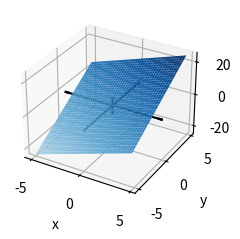

Generate this figure with matplotlib: (Note: this script raises an exception after producing the figure.)
"""
Basic program to plot 2d surfaces using pyplot
"""

import matplotlib.pyplot as plt
from matplotlib.axis import Axis
from matplotlib import cm
import numpy as np
from mpl_toolkits.mplot3d import Axes3D


plt.style.use('_mpl-gallery')

# Make data
x = np.arange(-5, 5, 0.25)
y = np.arange(-5, 5, 0.25)
x, y = np.meshgrid(x, y)
Z = 2*x + 3*y + 1

# Plot the surface
fig, ax = plt.subplots(subplot_kw={"projection": "3d"})
ax.plot_surface(x, y, Z, vmin=Z.min() * 2, cmap=cm.Blues)
"""
ax.set(xticklabels=[range(-5,5)],
       yticklabels=[range(-5,5)],
       zticklabels=[0])
"""
plt.xlabel('x')
plt.ylabel('y')

xz,yz,zz = np.zeros((3,3))
xaxis,yaxis,zaxis = np.eye(3) * np.max(np.abs(x))
mxaxis,myaxis,mzaxis = -np.eye(3) * np.max(np.abs(x))
ax.quiver(xz,yz,zz,xaxis,yaxis,zaxis,color='black',arrow_length_ratio=0.1)
ax.quiver(xz,yz,zz,mxaxis,myaxis,mzaxis,color='black',arrow_length_ratio=0.1) 

ax.xaxis.zoom(3)

plt.show()
